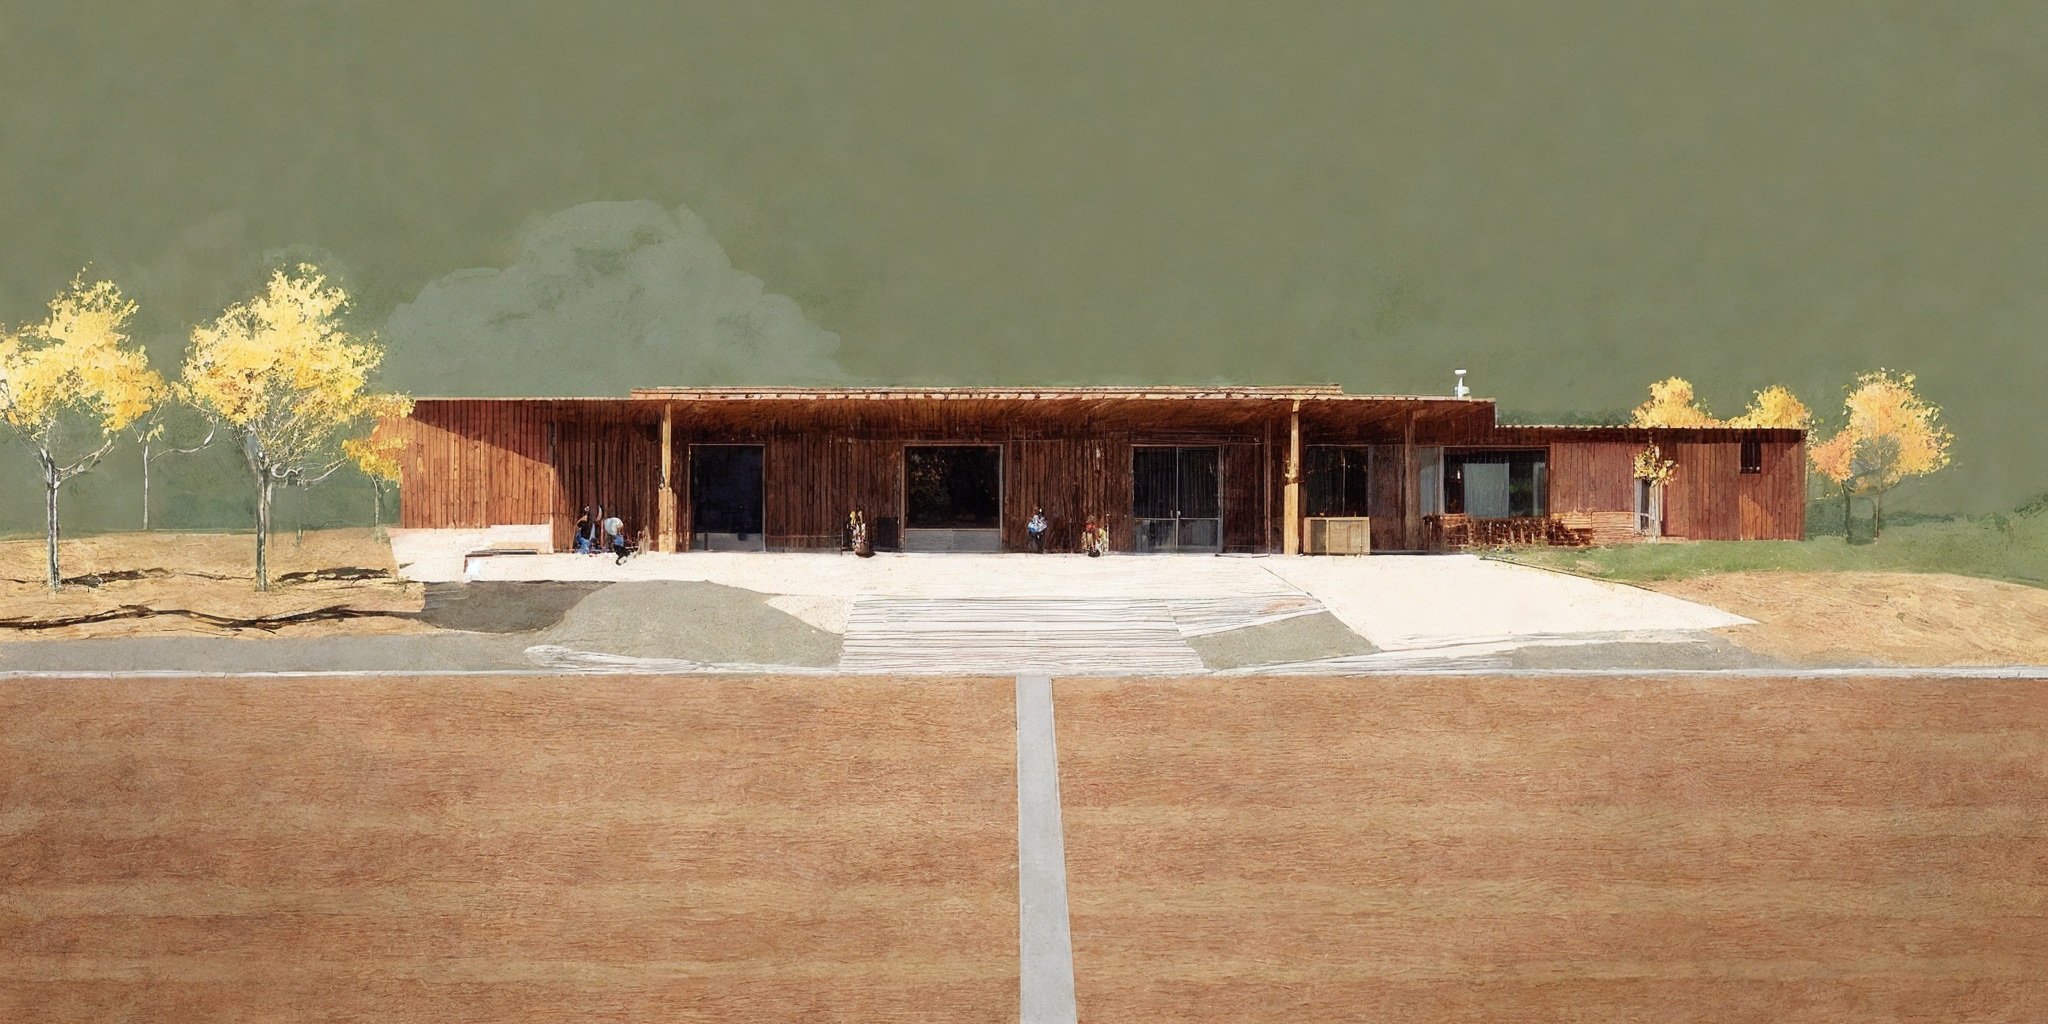
Generation parameters embedded in this image by AUTOMATIC1111 Stable Diffusion web UI or a fork of it (Forge, ...) (PNG 'parameters' text chunk):
zarch_illustration, illustration of a front entrance to a low, single story, small primary school built out of wood, architecture  <lora:AIDVN_BartlettSchoolArtStyle:0.5> <lora:illustration:0.5>
Negative prompt: Crooked walls, disproportionate spaces, blurry details, unrealistic lighting, poor perspective, missing structural elements, warped shapes, deformed facades, inconsistent textures, jagged edges, unnatural colors, distorted reflections, overly abstract forms, misaligned windows, excessive repetition, pixelated surfaces, unstable foundation, chaotic composition, flat lighting, low resolution, fragmented geometry, overly complex design, poor symmetry, excessive clutter, non-functional spaces, out of scale, inconsistent material, wrong proportions, awkward angles, incomplete structures, random elements, artificial look, missing context, poor shading, implausible engineering, forced perspective, misplaced shadows, lack of depth, undefined spaces, missing details, overly simplified forms
Steps: 30, Sampler: Euler a, Schedule type: Karras, CFG scale: 3, Seed: 1044228605, Size: 512x256, Model hash: f47e942ad4, Model: realisticVisionV60B1_v51HyperVAE, Denoising strength: 0.35, ControlNet 0: "Module: depth_midas, Model: control_sd15_depth [fef5e48e], Weight: 0.9, Resize Mode: Crop and Resize, Processor Res: 512, Threshold A: 0.5, Threshold B: 0.5, Guidance Start: 0.0, Guidance End: 1.0, Pixel Perfect: False, Control Mode: Balanced", ControlNet 1: "Module: canny, Model: control_sd15_canny [fef5e48e], Weight: 0.5, Resize Mode: Crop and Resize, Processor Res: 512, Threshold A: 100.0, Threshold B: 200.0, Guidance Start: 0.0, Guidance End: 0.5, Pixel Perfect: False, Control Mode: Balanced", Hires upscale: 4, Hires steps: 40, Hires upscaler: ESRGAN_4x, Lora hashes: "AIDVN_BartlettSchoolArtStyle: dbabf3bdabad, illustration: b78c55da5c98", Version: 1.10.1